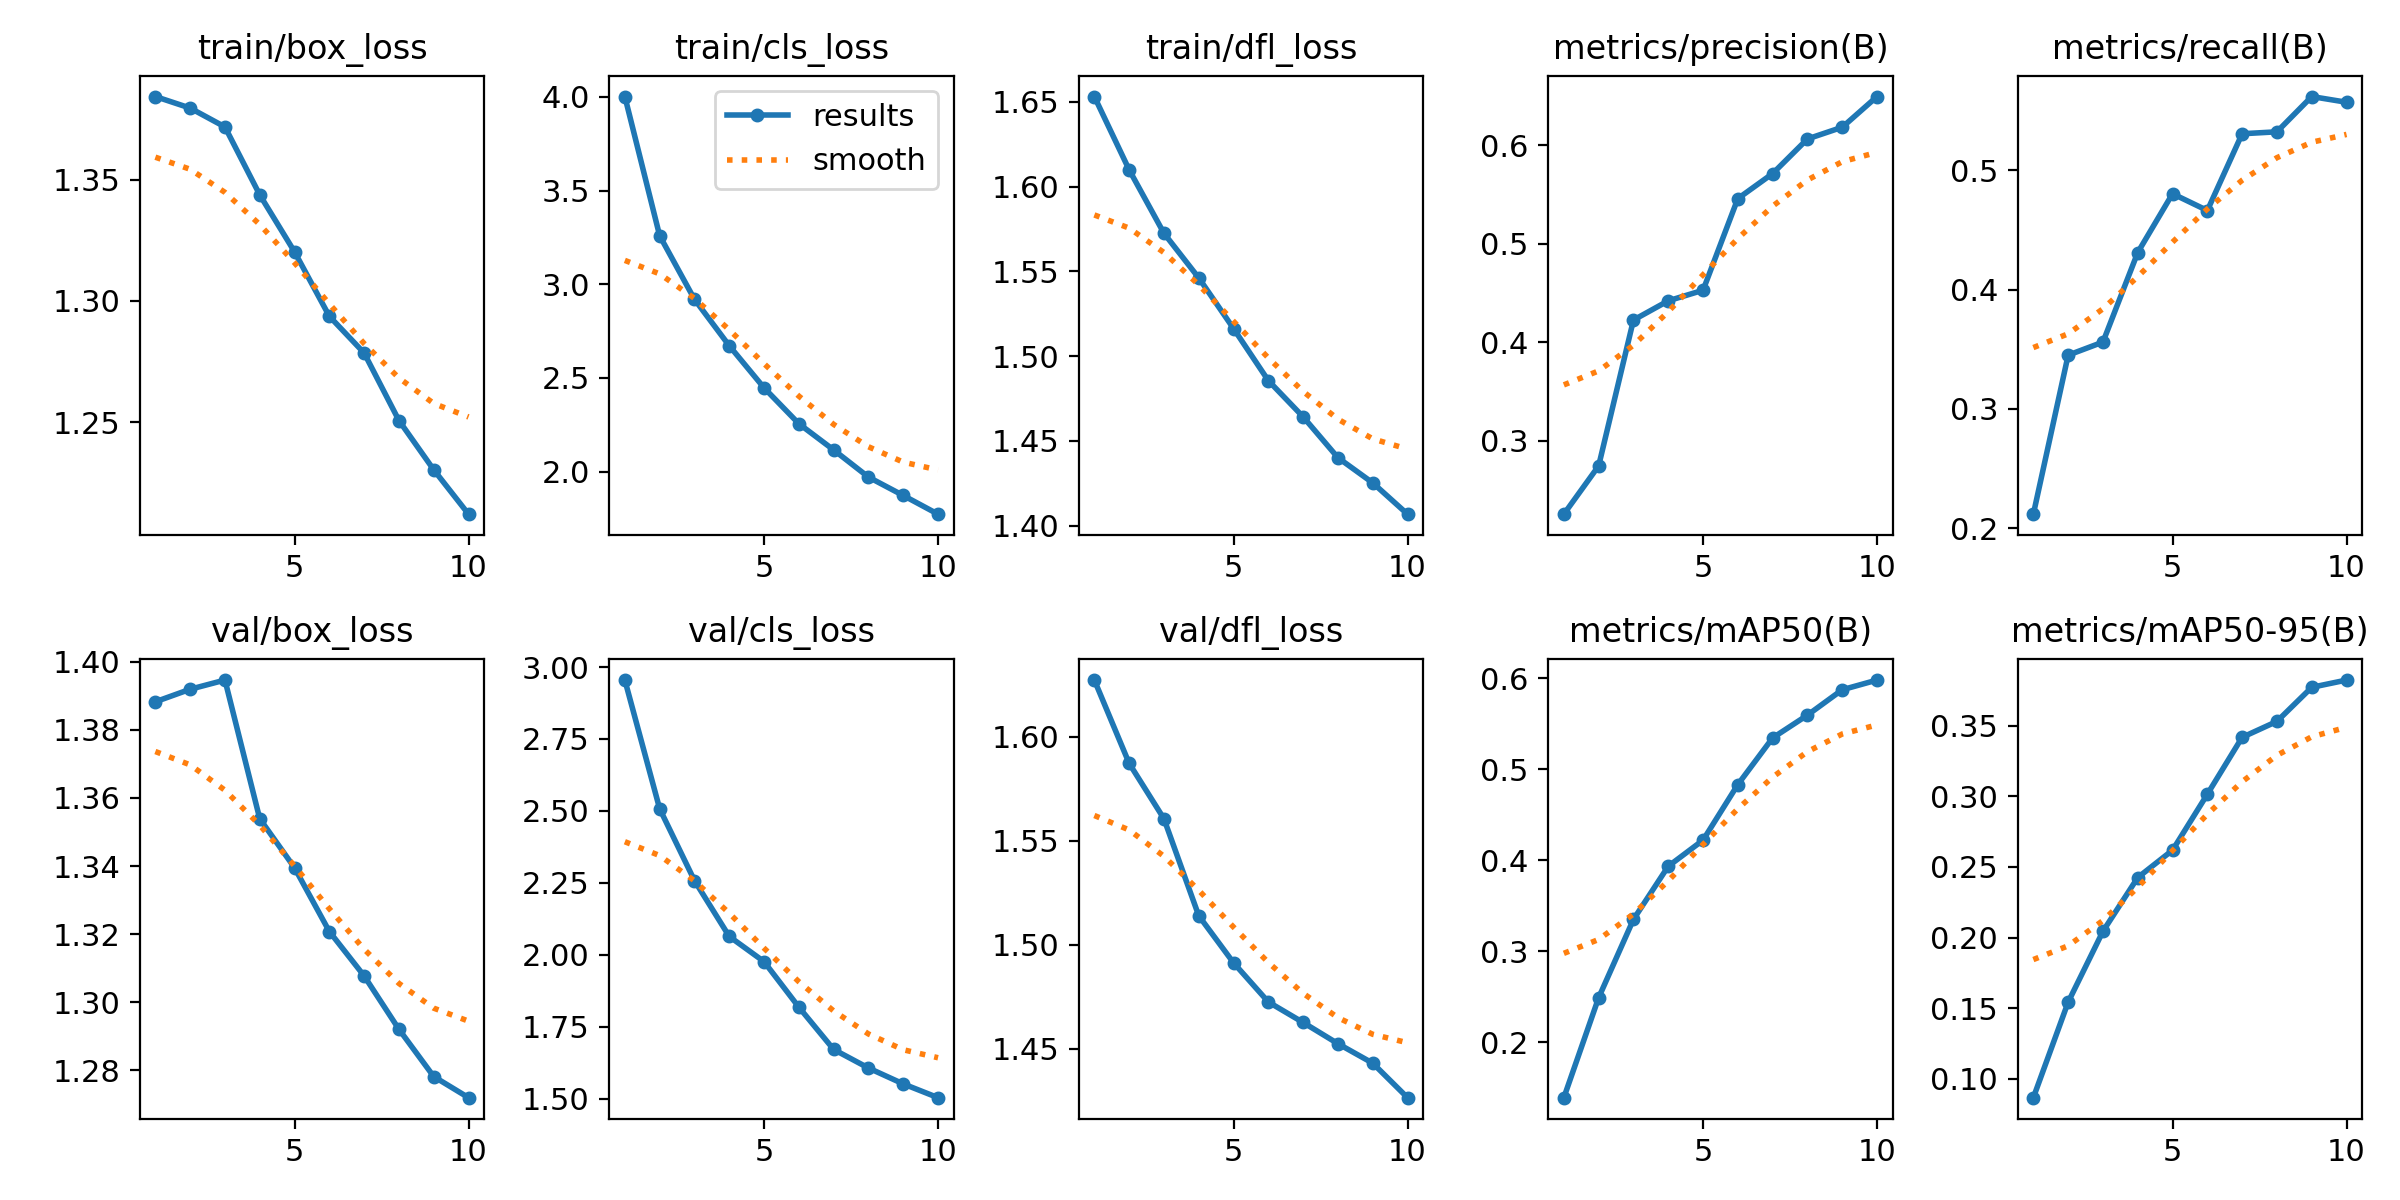

The data file committed next to this chart (first rows):
epoch, time, train/box_loss, train/cls_loss, train/dfl_loss, metrics/precision(B), metrics/recall(B), metrics/mAP50(B), metrics/mAP50-95(B), val/box_loss, val/cls_loss, val/dfl_loss, lr/pg0, lr/pg1, lr/pg2
1, 199.1, 1.384, 4.002, 1.653, 0.2253, 0.2116, 0.1389, 0.08676, 1.388, 2.955, 1.627, 0.0001109, 0.0001109, 0.0001109
2, 329.6, 1.379, 3.259, 1.61, 0.2744, 0.345, 0.2488, 0.1543, 1.392, 2.508, 1.587, 0.0001999, 0.0001999, 0.0001999
3, 458.8, 1.372, 2.92, 1.572, 0.4226, 0.3559, 0.3348, 0.2045, 1.395, 2.258, 1.561, 0.000267, 0.000267, 0.000267
4, 586.8, 1.344, 2.672, 1.546, 0.4421, 0.431, 0.3933, 0.2425, 1.354, 2.064, 1.514, 0.0002341, 0.0002341, 0.0002341
5, 714.3, 1.32, 2.447, 1.516, 0.4528, 0.4803, 0.422, 0.2619, 1.34, 1.976, 1.491, 0.0002011, 0.0002011, 0.0002011
6, 841.9, 1.294, 2.256, 1.486, 0.546, 0.4663, 0.4831, 0.3015, 1.321, 1.818, 1.473, 0.0001682, 0.0001682, 0.0001682
7, 969.8, 1.279, 2.116, 1.464, 0.5714, 0.5306, 0.5344, 0.3417, 1.308, 1.671, 1.463, 0.0001352, 0.0001352, 0.0001352
8, 1097, 1.251, 1.971, 1.44, 0.6066, 0.5323, 0.5594, 0.353, 1.292, 1.607, 1.452, 0.0001022, 0.0001022, 0.0001022
9, 1224, 1.23, 1.873, 1.425, 0.6185, 0.5618, 0.5873, 0.3771, 1.278, 1.551, 1.443, 6.9264e-05, 6.9264e-05, 6.9264e-05
10, 1353, 1.212, 1.773, 1.407, 0.6497, 0.5571, 0.598, 0.3822, 1.272, 1.504, 1.427, 3.6297e-05, 3.6297e-05, 3.6297e-05
